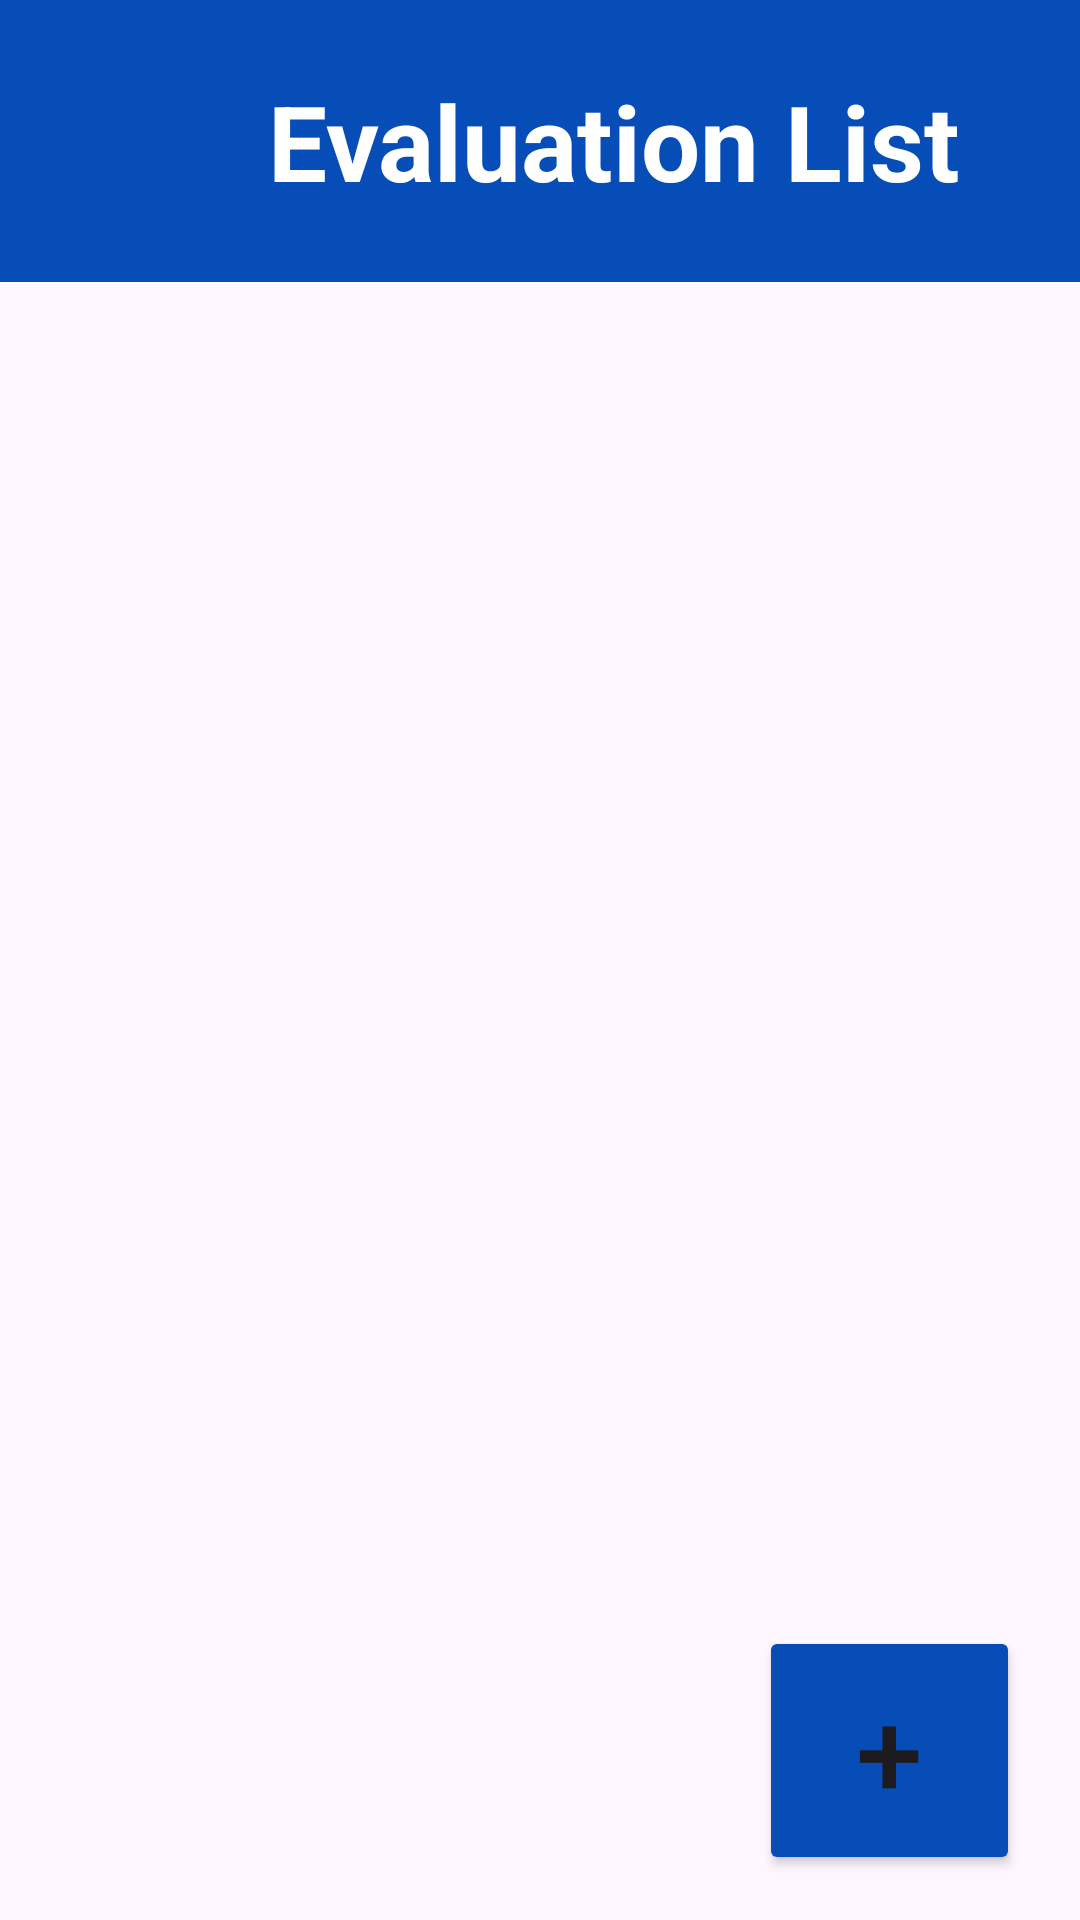

The Android layout XML behind this screen, and the referenced resources:
<!-- AndroidManifest.xml: application theme Theme.IDoctor1 -->
<!-- res/layout/activity_professional_view_evaluation.xml -->
<?xml version="1.0" encoding="utf-8"?>
<androidx.constraintlayout.widget.ConstraintLayout xmlns:android="http://schemas.android.com/apk/res/android"
    xmlns:app="http://schemas.android.com/apk/res-auto"
    xmlns:tools="http://schemas.android.com/tools"
    android:layout_width="match_parent"
    android:layout_height="match_parent"
    tools:context=".activities.ProfessionalViewEvaluation">

    <LinearLayout
        android:id="@+id/linearLayout4"
        android:layout_width="409dp"
        android:layout_height="729dp"
        android:orientation="vertical"
        tools:ignore="MissingConstraints"
        tools:layout_editor_absoluteX="1dp"
        tools:layout_editor_absoluteY="1dp">

        <TextView
            android:id="@+id/tvEvaluationList"
            android:layout_width="match_parent"
            android:layout_height="94dp"
            android:background="@color/azul"
            android:gravity="center"
            android:text="Evaluation List"
            android:textAlignment="center"
            android:textColor="@color/white"
            android:textSize="35dp"
            android:textStyle="bold"
            tools:ignore="MissingConstraints" />

        <ListView
            android:id="@+id/lvEvaluation"
            android:layout_width="match_parent"
            android:layout_height="631dp">

        </ListView>
    </LinearLayout>

    <Button
        android:id="@+id/btnAddEvaluation"
        android:layout_width="87dp"
        android:backgroundTint="@color/azul"
        android:layout_height="83dp"
        android:text="+"
        android:layout_marginEnd="20dp"
        android:layout_marginBottom="15dp"
        android:textSize="40dp"
        app:layout_constraintBottom_toBottomOf="parent"
        app:layout_constraintRight_toRightOf="parent"
        />

</androidx.constraintlayout.widget.ConstraintLayout>
<!-- resources referenced by this layout -->
<resources>
  <color name="azul">#064DB8</color>
  <color name="white">#FFFFFFFF</color>
  <style name="Theme.IDoctor1" parent="Base.Theme.IDoctor1" />
  <style name="Base.Theme.IDoctor1" parent="Theme.Material3.DayNight.NoActionBar">
          
          
      </style>
</resources>
